The GitHub repository shaguntalwar17/BrainTumor_CDSS contains a labelled image folder "processed" with 4 categories: glioma, meningioma, no tumor, pituitary tumor. Examples follow, each with its label.

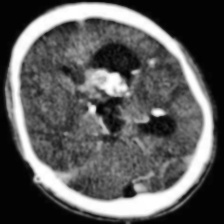
Label: no tumor

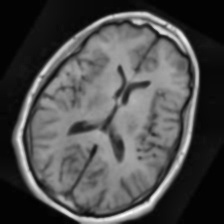
Label: no tumor

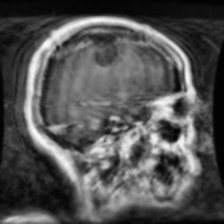
Label: glioma

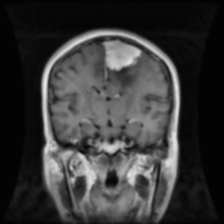
Label: meningioma

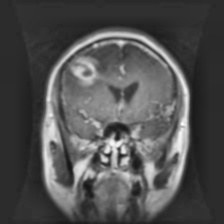
Label: glioma

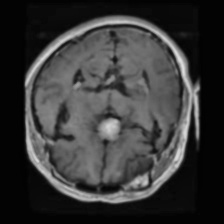
Label: pituitary tumor
